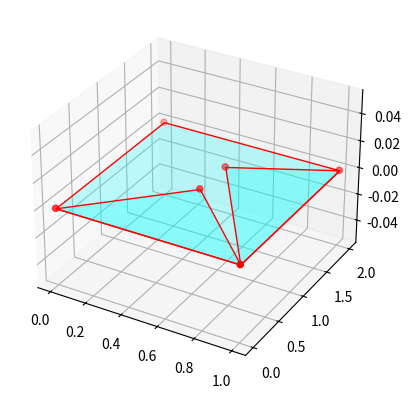

Reproduce this figure in Python.
import numpy as np
from matplotlib import pyplot as plt
from mpl_toolkits.mplot3d.art3d import Poly3DCollection

def create_letter_A():
    vertices = np.array([
        [0, 0, 0], [1, 0, 0], [1, 2, 0], [0, 2, 0],  # Bottom rectangle
        [0.5, 1, 0], [0.5, 1.5, 0],  # Inner A bar
    ])
    
    edges = [
        [vertices[0], vertices[1], vertices[2], vertices[3]],
        [vertices[0], vertices[1], vertices[4]],
        [vertices[1], vertices[2], vertices[5]],
    ]
    
    return vertices, edges

def plot_3d(vertices, edges):
    fig = plt.figure()
    ax = fig.add_subplot(111, projection='3d')
    
    for edge in edges:
        ax.add_collection3d(Poly3DCollection([edge], facecolors='cyan', linewidths=1, edgecolors='r', alpha=.25))
    
    ax.scatter(vertices[:, 0], vertices[:, 1], vertices[:, 2], c='r', marker='o')
    plt.show()

vertices, edges = create_letter_A()
plot_3d(vertices, edges)
